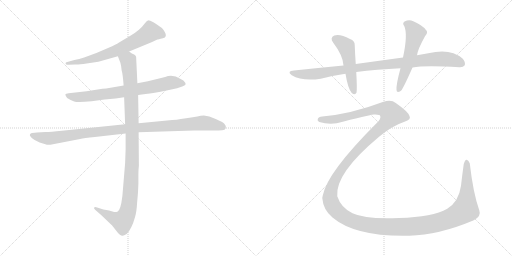
t = 0.00 s
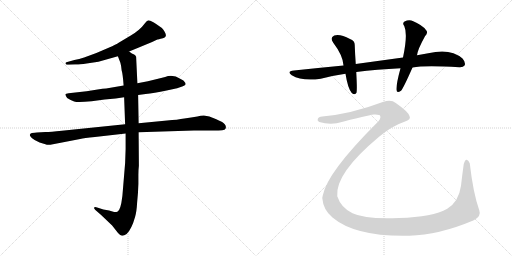
t = 6.19 s
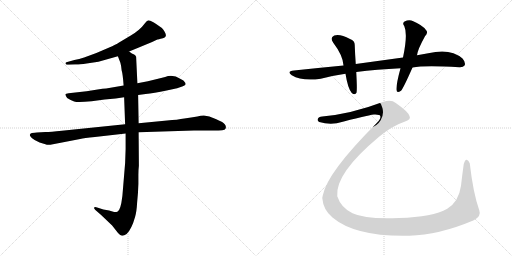
t = 6.45 s
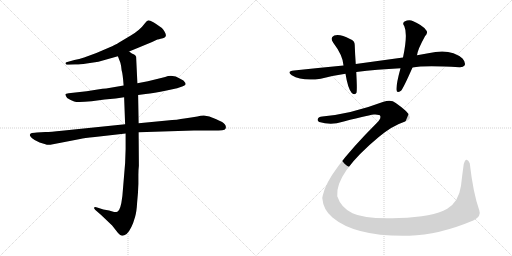
t = 6.70 s
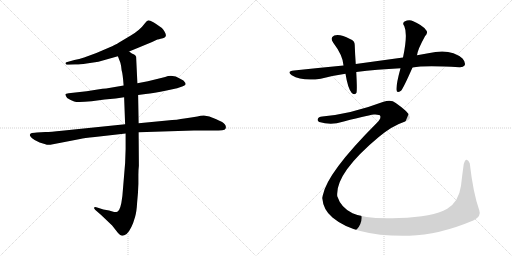
t = 6.96 s
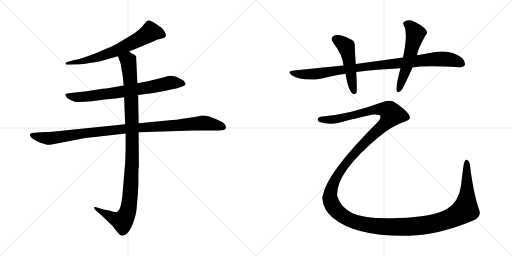
t = 7.88 s

The animated SVG that drew these frames (rendered in a browser with its animation timeline set to each time). Animation: 8 CSS @keyframes rules; one cycle of 7.88 s.

<svg version="1.1" viewBox="0 0 2048 1024" xmlns="http://www.w3.org/2000/svg">
  <g stroke="lightgray" stroke-dasharray="1,1" stroke-width="1" transform="scale(4, 4)">
    <line x1="0" y1="0" x2="256" y2="256"></line>
    <line x1="256" y1="0" x2="0" y2="256"></line>
    <line x1="128" y1="0" x2="128" y2="256"></line>
    <line x1="0" y1="128" x2="256" y2="128"></line>
    <line x1="256" y1="0" x2="512" y2="256"></line>
    <line x1="512" y1="0" x2="256" y2="256"></line>
    <line x1="384" y1="0" x2="384" y2="256"></line>
    <line x1="256" y1="128" x2="512" y2="128"></line>
  </g>
<g transform="scale(1, -1) translate(0, -850)">
   <style type="text/css">
    @keyframes keyframes0 {
      from {
       stroke: black;
       stroke-dashoffset: 664;
       stroke-width: 128;
       }
       68% {
       animation-timing-function: step-end;
       stroke: black;
       stroke-dashoffset: 0;
       stroke-width: 128;
       }
       to {
       stroke: black;
       stroke-width: 1024;
       }
       }
       #make-me-a-hanzi-animation-0 {
         animation: keyframes0 0.790365s both;
         animation-delay: 0.000000s;
         animation-timing-function: linear;
       }
    @keyframes keyframes1 {
      from {
       stroke: black;
       stroke-dashoffset: 728;
       stroke-width: 128;
       }
       70% {
       animation-timing-function: step-end;
       stroke: black;
       stroke-dashoffset: 0;
       stroke-width: 128;
       }
       to {
       stroke: black;
       stroke-width: 1024;
       }
       }
       #make-me-a-hanzi-animation-1 {
         animation: keyframes1 0.842448s both;
         animation-delay: 0.790365s;
         animation-timing-function: linear;
       }
    @keyframes keyframes2 {
      from {
       stroke: black;
       stroke-dashoffset: 1021;
       stroke-width: 128;
       }
       77% {
       animation-timing-function: step-end;
       stroke: black;
       stroke-dashoffset: 0;
       stroke-width: 128;
       }
       to {
       stroke: black;
       stroke-width: 1024;
       }
       }
       #make-me-a-hanzi-animation-2 {
         animation: keyframes2 1.080892s both;
         animation-delay: 1.632813s;
         animation-timing-function: linear;
       }
    @keyframes keyframes3 {
      from {
       stroke: black;
       stroke-dashoffset: 1060;
       stroke-width: 128;
       }
       78% {
       animation-timing-function: step-end;
       stroke: black;
       stroke-dashoffset: 0;
       stroke-width: 128;
       }
       to {
       stroke: black;
       stroke-width: 1024;
       }
       }
       #make-me-a-hanzi-animation-3 {
         animation: keyframes3 1.112630s both;
         animation-delay: 2.713705s;
         animation-timing-function: linear;
       }
    @keyframes keyframes4 {
      from {
       stroke: black;
       stroke-dashoffset: 943;
       stroke-width: 128;
       }
       75% {
       animation-timing-function: step-end;
       stroke: black;
       stroke-dashoffset: 0;
       stroke-width: 128;
       }
       to {
       stroke: black;
       stroke-width: 1024;
       }
       }
       #make-me-a-hanzi-animation-4 {
         animation: keyframes4 1.017415s both;
         animation-delay: 3.826335s;
         animation-timing-function: linear;
       }
    @keyframes keyframes5 {
      from {
       stroke: black;
       stroke-dashoffset: 489;
       stroke-width: 128;
       }
       61% {
       animation-timing-function: step-end;
       stroke: black;
       stroke-dashoffset: 0;
       stroke-width: 128;
       }
       to {
       stroke: black;
       stroke-width: 1024;
       }
       }
       #make-me-a-hanzi-animation-5 {
         animation: keyframes5 0.647949s both;
         animation-delay: 4.843750s;
         animation-timing-function: linear;
       }
    @keyframes keyframes6 {
      from {
       stroke: black;
       stroke-dashoffset: 548;
       stroke-width: 128;
       }
       64% {
       animation-timing-function: step-end;
       stroke: black;
       stroke-dashoffset: 0;
       stroke-width: 128;
       }
       to {
       stroke: black;
       stroke-width: 1024;
       }
       }
       #make-me-a-hanzi-animation-6 {
         animation: keyframes6 0.695964s both;
         animation-delay: 5.491699s;
         animation-timing-function: linear;
       }
    @keyframes keyframes7 {
      from {
       stroke: black;
       stroke-dashoffset: 1773;
       stroke-width: 128;
       }
       85% {
       animation-timing-function: step-end;
       stroke: black;
       stroke-dashoffset: 0;
       stroke-width: 128;
       }
       to {
       stroke: black;
       stroke-width: 1024;
       }
       }
       #make-me-a-hanzi-animation-7 {
         animation: keyframes7 1.692871s both;
         animation-delay: 6.187663s;
         animation-timing-function: linear;
       }
</style>
<path d="M 516.5 644.5 L 608.5 682.5 L 629.5 692.5 Q 631.5 692.5 651.5 697.5 Q 671.5 702.5 658.5 723.5 Q 652.5 733.5 647.5 738.5 L 624.5 754.5 Q 604.5 767.5 596.5 768.5 Q 588.5 769.5 580.5 758.5 Q 559.5 729.5 521.5 707.5 L 474.5 679.5 Q 465.5 673.5 434.5 659.5 L 385.5 638.5 L 336.5 620.5 Q 316.5 613.5 297.5 610.5 L 265.5 601.5 Q 260.5 598.5 262.5 596.5 Q 262.5 589.5 274.5 591.5 L 300.5 592.5 Q 313.5 591.5 346.5 596.5 L 393.5 603.5 L 471.5 625.5 L 516.5 644.5 Z" fill="lightgray"></path> 
<path d="M 552.5 470.5 L 582.5 474.5 Q 614.5 477.5 666.5 488.5 L 708.5 497.5 L 731.5 505.5 Q 741.5 510.5 742.5 513.5 Q 742.5 518.5 738.5 522.5 Q 736.5 528.5 722.5 534.5 Q 691.5 554.5 660.5 542.5 L 591.5 525.5 L 549.5 517.5 L 494.5 508.5 L 424.5 496.5 Q 412.5 496.5 390.5 492.5 L 346.5 485.5 L 274.5 477.5 Q 262.5 476.5 261.5 473.5 Q 260.5 469.5 268.5 458.5 Q 282.5 449.5 296.5 444.5 Q 310.5 439.5 366.5 445.5 L 418.5 452.5 L 462.5 456.5 L 496.5 461.5 L 552.5 470.5 Z" fill="lightgray"></path> 
<path d="M 181.5 322.5 L 147.5 320.5 Q 140.5 320.5 127.5 318.5 Q 116.5 315.5 120.5 306.5 Q 125.5 297.5 138.5 290.5 L 158.5 280.5 L 181.5 273.5 Q 189.5 269.5 201.5 271.5 L 320.5 294.5 Q 335.5 298.5 379.5 302.5 L 502.5 316.5 L 554.5 321.5 L 775.5 328.5 L 852.5 328.5 Q 877.5 328.5 888.5 329.5 Q 900.5 330.5 902.5 336.5 Q 907.5 350.5 888.5 362.5 Q 862.5 375.5 837.5 384.5 L 815.5 388.5 Q 802.5 388.5 789.5 384.5 Q 765.5 381.5 737.5 376.5 Q 710.5 371.5 668.5 368.5 L 554.5 357.5 L 500.5 353.5 L 247.5 327.5 Q 202.5 322.5 181.5 322.5 Z" fill="lightgray"></path> 
<path d="M 502.5 316.5 L 502.5 254.5 L 500.5 198.5 L 489.5 66.5 Q 482.5 7.5 469.5 3.5 Q 463.5 1.5 456.5 2.5 L 436.5 8.5 L 413.5 12.5 L 388.5 20.5 Q 379.5 23.5 376.5 20.5 Q 374.5 16.5 381.5 10.5 L 404.5 -9.5 L 448.5 -51.5 L 470.5 -79.5 Q 482.5 -92.5 488.5 -92.5 Q 494.5 -93.5 506.5 -85.5 Q 526.5 -66.5 540.5 -16.5 Q 546.5 4.5 548.5 40.5 Q 552.5 77.5 553.5 114.5 L 553.5 150.5 Q 553.5 171.5 555.5 187.5 L 554.5 321.5 L 554.5 357.5 L 552.5 470.5 L 549.5 517.5 L 544.5 623.5 Q 542.5 629.5 536.5 632.5 L 527.5 636.5 L 516.5 644.5 C 490.5 659.5 460.5 653.5 471.5 625.5 L 481.5 599.5 Q 485.5 585.5 486.5 569.5 Q 491.5 552.5 494.5 508.5 L 496.5 461.5 L 500.5 353.5 L 502.5 316.5 Z" fill="lightgray"></path> 
<path d="M 1650.0 580.0 Q 1698.0 589.0 1837.0 581.0 Q 1853.0 580.0 1859.0 589.0 Q 1863.0 601.0 1850.0 616.0 Q 1802.0 659.0 1713.0 637.0 Q 1691.0 634.0 1668.0 629.0 L 1612.0 620.0 L 1423.0 594.0 L 1374.0 588.0 Q 1280.0 579.0 1176.0 568.0 Q 1145.0 565.0 1167.0 549.0 Q 1209.0 524.0 1283.0 535.0 Q 1332.0 548.0 1382.0 555.0 L 1425.0 562.0 Q 1507.0 572.0 1602.0 577.0 L 1650.0 580.0 Z" fill="lightgray"></path> 
<path d="M 1423.0 594.0 Q 1420.0 636.0 1419.0 668.0 Q 1420.0 687.0 1400.0 694.0 Q 1361.0 715.0 1337.0 708.0 Q 1318.0 699.0 1333.0 679.0 Q 1372.0 628.0 1374.0 588.0 L 1382.0 555.0 Q 1391.0 497.0 1407.0 478.0 Q 1420.0 468.0 1426.0 479.0 Q 1429.0 491.0 1425.0 562.0 L 1423.0 594.0 Z" fill="lightgray"></path> 
<path d="M 1668.0 629.0 Q 1671.0 653.0 1700.0 705.0 Q 1715.0 721.0 1703.0 731.0 Q 1690.0 749.0 1653.0 765.0 Q 1637.0 774.0 1618.0 764.0 Q 1608.0 757.0 1617.0 746.0 Q 1632.0 713.0 1612.0 620.0 L 1602.0 577.0 Q 1584.0 511.0 1586.0 490.0 Q 1587.0 475.0 1604.0 487.0 Q 1613.0 496.0 1650.0 580.0 L 1668.0 629.0 Z" fill="lightgray"></path> 
<path d="M 1289.0 384.0 Q 1274.0 383.0 1271.0 374.0 Q 1268.0 367.0 1277.0 362.0 Q 1311.0 352.0 1347.0 357.0 Q 1465.0 388.0 1496.0 392.0 Q 1520.0 393.0 1521.0 386.0 Q 1525.0 374.0 1506.0 357.0 Q 1308.0 159.0 1291.0 68.0 Q 1290.0 64.0 1289.0 58.0 Q 1293.0 10.0 1330.0 -20.0 Q 1423.0 -98.0 1637.0 -93.0 Q 1755.0 -90.0 1893.0 -32.0 Q 1927.0 -16.0 1917.0 9.0 Q 1892.0 81.0 1879.0 197.0 Q 1873.0 212.0 1866.0 211.0 Q 1860.0 211.0 1855.0 194.0 Q 1849.0 152.0 1844.0 107.0 Q 1835.0 43.0 1789.0 15.0 Q 1731.0 -18.0 1596.0 -22.0 Q 1463.0 -28.0 1410.0 -3.0 Q 1364.0 19.0 1349.0 65.0 Q 1340.0 156.0 1515.0 302.0 Q 1569.0 347.0 1618.0 363.0 Q 1646.0 372.0 1638.0 386.0 Q 1632.0 404.0 1583.0 438.0 Q 1565.0 454.0 1534.0 443.0 Q 1404.0 394.0 1289.0 384.0 Z" fill="lightgray"></path> 
      <clipPath id="make-me-a-hanzi-clip-0">
      <path d="M 516.5 644.5 L 608.5 682.5 L 629.5 692.5 Q 631.5 692.5 651.5 697.5 Q 671.5 702.5 658.5 723.5 Q 652.5 733.5 647.5 738.5 L 624.5 754.5 Q 604.5 767.5 596.5 768.5 Q 588.5 769.5 580.5 758.5 Q 559.5 729.5 521.5 707.5 L 474.5 679.5 Q 465.5 673.5 434.5 659.5 L 385.5 638.5 L 336.5 620.5 Q 316.5 613.5 297.5 610.5 L 265.5 601.5 Q 260.5 598.5 262.5 596.5 Q 262.5 589.5 274.5 591.5 L 300.5 592.5 Q 313.5 591.5 346.5 596.5 L 393.5 603.5 L 471.5 625.5 L 516.5 644.5 Z" fill="lightgray"></path>
      </clipPath>
      <path clip-path="url(#make-me-a-hanzi-clip-0)" d="M 649.5 711.5 L 601.5 722.5 L 551.5 690.5 L 433.5 635.5 L 352.5 610.5 L 269.5 595.5 " fill="none" id="make-me-a-hanzi-animation-0" stroke-dasharray="536 1072" stroke-linecap="round"></path>

      <clipPath id="make-me-a-hanzi-clip-1">
      <path d="M 552.5 470.5 L 582.5 474.5 Q 614.5 477.5 666.5 488.5 L 708.5 497.5 L 731.5 505.5 Q 741.5 510.5 742.5 513.5 Q 742.5 518.5 738.5 522.5 Q 736.5 528.5 722.5 534.5 Q 691.5 554.5 660.5 542.5 L 591.5 525.5 L 549.5 517.5 L 494.5 508.5 L 424.5 496.5 Q 412.5 496.5 390.5 492.5 L 346.5 485.5 L 274.5 477.5 Q 262.5 476.5 261.5 473.5 Q 260.5 469.5 268.5 458.5 Q 282.5 449.5 296.5 444.5 Q 310.5 439.5 366.5 445.5 L 418.5 452.5 L 462.5 456.5 L 496.5 461.5 L 552.5 470.5 Z" fill="lightgray"></path>
      </clipPath>
      <path clip-path="url(#make-me-a-hanzi-clip-1)" d="M 269.5 472.5 L 281.5 464.5 L 335.5 462.5 L 596.5 500.5 L 681.5 519.5 L 733.5 514.5 " fill="none" id="make-me-a-hanzi-animation-1" stroke-dasharray="600 1200" stroke-linecap="round"></path>

      <clipPath id="make-me-a-hanzi-clip-2">
      <path d="M 181.5 322.5 L 147.5 320.5 Q 140.5 320.5 127.5 318.5 Q 116.5 315.5 120.5 306.5 Q 125.5 297.5 138.5 290.5 L 158.5 280.5 L 181.5 273.5 Q 189.5 269.5 201.5 271.5 L 320.5 294.5 Q 335.5 298.5 379.5 302.5 L 502.5 316.5 L 554.5 321.5 L 775.5 328.5 L 852.5 328.5 Q 877.5 328.5 888.5 329.5 Q 900.5 330.5 902.5 336.5 Q 907.5 350.5 888.5 362.5 Q 862.5 375.5 837.5 384.5 L 815.5 388.5 Q 802.5 388.5 789.5 384.5 Q 765.5 381.5 737.5 376.5 Q 710.5 371.5 668.5 368.5 L 554.5 357.5 L 500.5 353.5 L 247.5 327.5 Q 202.5 322.5 181.5 322.5 Z" fill="lightgray"></path>
      </clipPath>
      <path clip-path="url(#make-me-a-hanzi-clip-2)" d="M 131.5 308.5 L 192.5 296.5 L 477.5 332.5 L 811.5 358.5 L 890.5 342.5 " fill="none" id="make-me-a-hanzi-animation-2" stroke-dasharray="893 1786" stroke-linecap="round"></path>

      <clipPath id="make-me-a-hanzi-clip-3">
      <path d="M 502.5 316.5 L 502.5 254.5 L 500.5 198.5 L 489.5 66.5 Q 482.5 7.5 469.5 3.5 Q 463.5 1.5 456.5 2.5 L 436.5 8.5 L 413.5 12.5 L 388.5 20.5 Q 379.5 23.5 376.5 20.5 Q 374.5 16.5 381.5 10.5 L 404.5 -9.5 L 448.5 -51.5 L 470.5 -79.5 Q 482.5 -92.5 488.5 -92.5 Q 494.5 -93.5 506.5 -85.5 Q 526.5 -66.5 540.5 -16.5 Q 546.5 4.5 548.5 40.5 Q 552.5 77.5 553.5 114.5 L 553.5 150.5 Q 553.5 171.5 555.5 187.5 L 554.5 321.5 L 554.5 357.5 L 552.5 470.5 L 549.5 517.5 L 544.5 623.5 Q 542.5 629.5 536.5 632.5 L 527.5 636.5 L 516.5 644.5 C 490.5 659.5 460.5 653.5 471.5 625.5 L 481.5 599.5 Q 485.5 585.5 486.5 569.5 Q 491.5 552.5 494.5 508.5 L 496.5 461.5 L 500.5 353.5 L 502.5 316.5 Z" fill="lightgray"></path>
      </clipPath>
      <path clip-path="url(#make-me-a-hanzi-clip-3)" d="M 479.5 621.5 L 512.5 607.5 L 524.5 476.5 L 529.5 239.5 L 514.5 19.5 L 503.5 -15.5 L 489.5 -34.5 L 382.5 17.5 " fill="none" id="make-me-a-hanzi-animation-3" stroke-dasharray="932 1864" stroke-linecap="round"></path>

      <clipPath id="make-me-a-hanzi-clip-4">
      <path d="M 1650.0 580.0 Q 1698.0 589.0 1837.0 581.0 Q 1853.0 580.0 1859.0 589.0 Q 1863.0 601.0 1850.0 616.0 Q 1802.0 659.0 1713.0 637.0 Q 1691.0 634.0 1668.0 629.0 L 1612.0 620.0 L 1423.0 594.0 L 1374.0 588.0 Q 1280.0 579.0 1176.0 568.0 Q 1145.0 565.0 1167.0 549.0 Q 1209.0 524.0 1283.0 535.0 Q 1332.0 548.0 1382.0 555.0 L 1425.0 562.0 Q 1507.0 572.0 1602.0 577.0 L 1650.0 580.0 Z" fill="lightgray"></path>
      </clipPath>
      <path clip-path="url(#make-me-a-hanzi-clip-4)" d="M 1169.0 560.0 L 1213.0 552.0 L 1255.0 553.0 L 1496.0 588.0 L 1761.0 615.0 L 1810.0 610.0 L 1848.0 595.0 " fill="none" id="make-me-a-hanzi-animation-4" stroke-dasharray="815 1630" stroke-linecap="round"></path>

      <clipPath id="make-me-a-hanzi-clip-5">
      <path d="M 1423.0 594.0 Q 1420.0 636.0 1419.0 668.0 Q 1420.0 687.0 1400.0 694.0 Q 1361.0 715.0 1337.0 708.0 Q 1318.0 699.0 1333.0 679.0 Q 1372.0 628.0 1374.0 588.0 L 1382.0 555.0 Q 1391.0 497.0 1407.0 478.0 Q 1420.0 468.0 1426.0 479.0 Q 1429.0 491.0 1425.0 562.0 L 1423.0 594.0 Z" fill="lightgray"></path>
      </clipPath>
      <path clip-path="url(#make-me-a-hanzi-clip-5)" d="M 1343.0 692.0 L 1369.0 678.0 L 1385.0 660.0 L 1417.0 483.0 " fill="none" id="make-me-a-hanzi-animation-5" stroke-dasharray="361 722" stroke-linecap="round"></path>

      <clipPath id="make-me-a-hanzi-clip-6">
      <path d="M 1668.0 629.0 Q 1671.0 653.0 1700.0 705.0 Q 1715.0 721.0 1703.0 731.0 Q 1690.0 749.0 1653.0 765.0 Q 1637.0 774.0 1618.0 764.0 Q 1608.0 757.0 1617.0 746.0 Q 1632.0 713.0 1612.0 620.0 L 1602.0 577.0 Q 1584.0 511.0 1586.0 490.0 Q 1587.0 475.0 1604.0 487.0 Q 1613.0 496.0 1650.0 580.0 L 1668.0 629.0 Z" fill="lightgray"></path>
      </clipPath>
      <path clip-path="url(#make-me-a-hanzi-clip-6)" d="M 1624.0 755.0 L 1640.0 747.0 L 1662.0 715.0 L 1626.0 577.0 L 1595.0 490.0 " fill="none" id="make-me-a-hanzi-animation-6" stroke-dasharray="420 840" stroke-linecap="round"></path>

      <clipPath id="make-me-a-hanzi-clip-7">
      <path d="M 1289.0 384.0 Q 1274.0 383.0 1271.0 374.0 Q 1268.0 367.0 1277.0 362.0 Q 1311.0 352.0 1347.0 357.0 Q 1465.0 388.0 1496.0 392.0 Q 1520.0 393.0 1521.0 386.0 Q 1525.0 374.0 1506.0 357.0 Q 1308.0 159.0 1291.0 68.0 Q 1290.0 64.0 1289.0 58.0 Q 1293.0 10.0 1330.0 -20.0 Q 1423.0 -98.0 1637.0 -93.0 Q 1755.0 -90.0 1893.0 -32.0 Q 1927.0 -16.0 1917.0 9.0 Q 1892.0 81.0 1879.0 197.0 Q 1873.0 212.0 1866.0 211.0 Q 1860.0 211.0 1855.0 194.0 Q 1849.0 152.0 1844.0 107.0 Q 1835.0 43.0 1789.0 15.0 Q 1731.0 -18.0 1596.0 -22.0 Q 1463.0 -28.0 1410.0 -3.0 Q 1364.0 19.0 1349.0 65.0 Q 1340.0 156.0 1515.0 302.0 Q 1569.0 347.0 1618.0 363.0 Q 1646.0 372.0 1638.0 386.0 Q 1632.0 404.0 1583.0 438.0 Q 1565.0 454.0 1534.0 443.0 Q 1404.0 394.0 1289.0 384.0 Z" fill="lightgray"></path>
      </clipPath>
      <path clip-path="url(#make-me-a-hanzi-clip-7)" d="M 1281.0 372.0 L 1355.0 374.0 L 1517.0 414.0 L 1551.0 409.0 L 1566.0 396.0 L 1557.0 374.0 L 1534.0 348.0 L 1464.0 286.0 L 1397.0 215.0 L 1351.0 151.0 L 1324.0 89.0 L 1320.0 55.0 L 1338.0 16.0 L 1380.0 -20.0 L 1428.0 -40.0 L 1515.0 -56.0 L 1656.0 -56.0 L 1737.0 -44.0 L 1823.0 -14.0 L 1862.0 13.0 L 1868.0 62.0 L 1867.0 204.0 " fill="none" id="make-me-a-hanzi-animation-7" stroke-dasharray="1645 3290" stroke-linecap="round"></path>

</g>
</svg>
